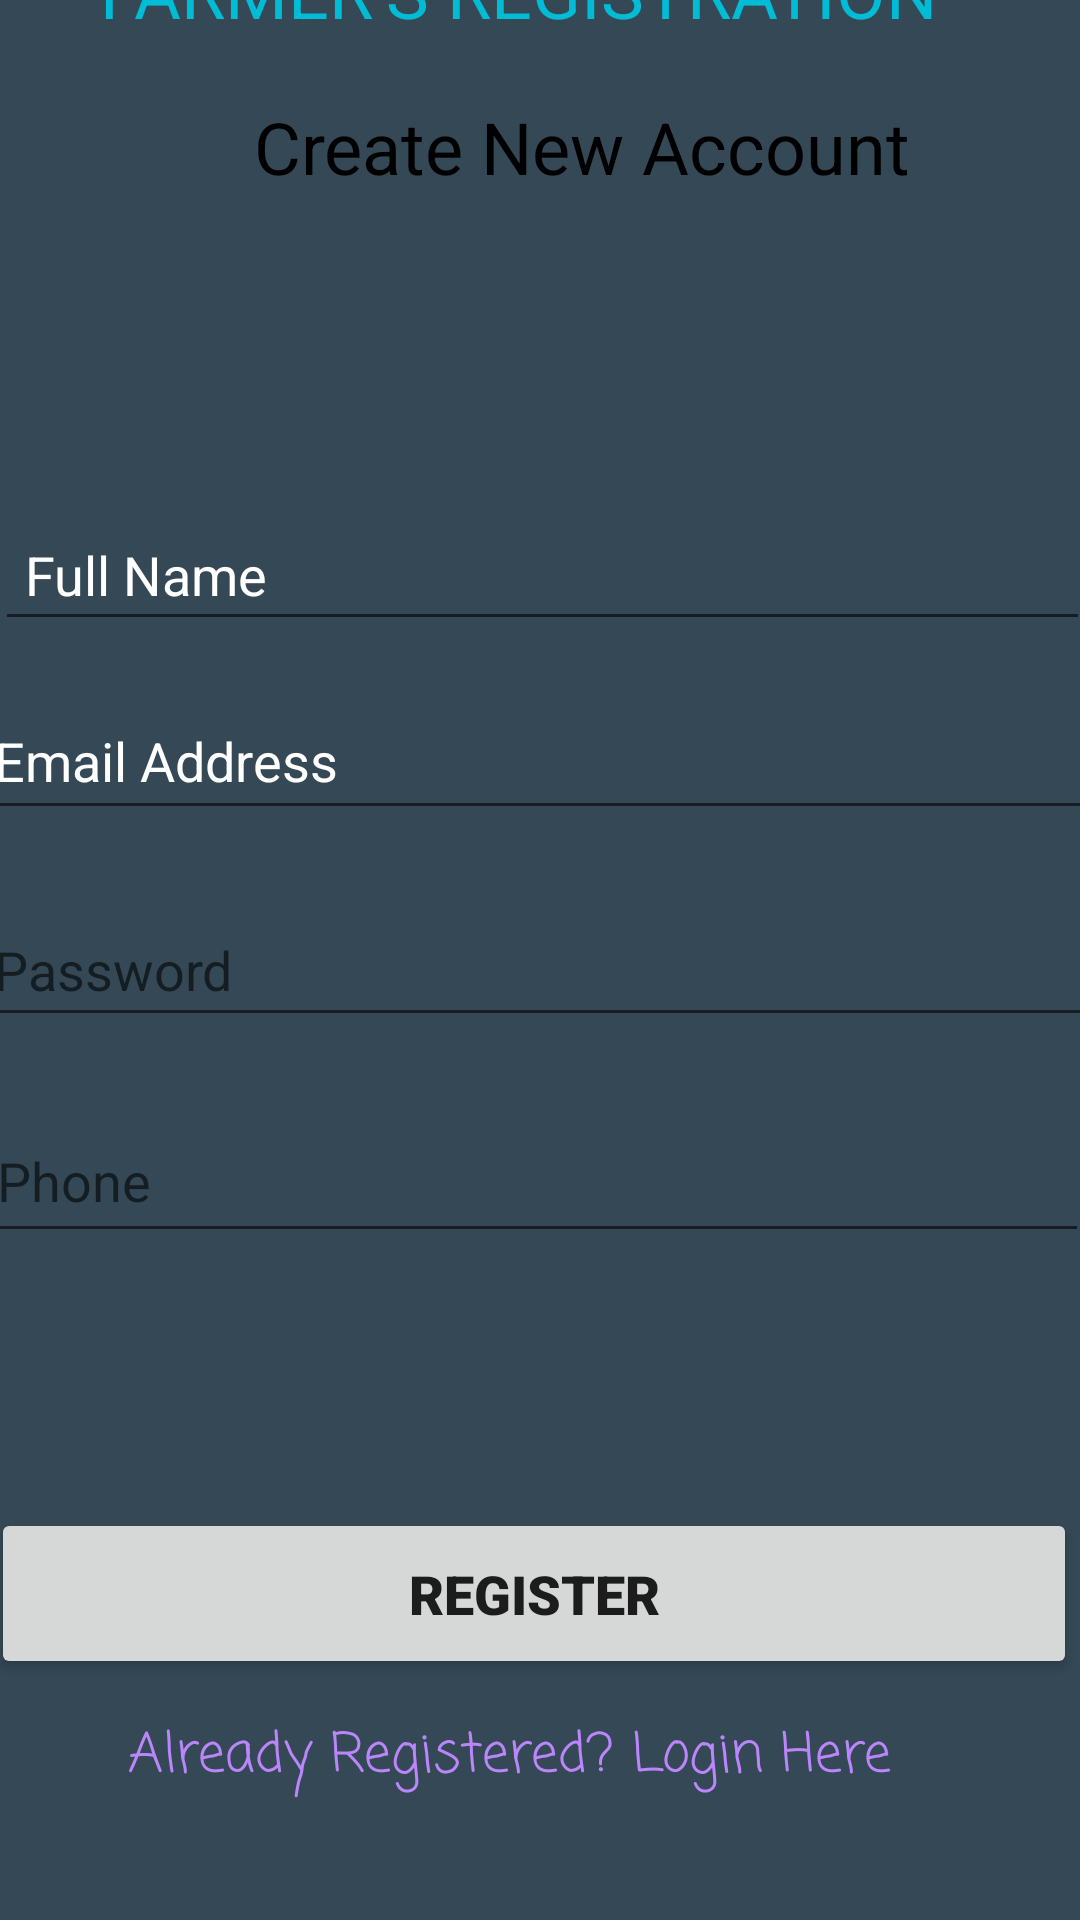

This screen was rendered from an Android layout file. Write that file and the resources it references.
<!-- AndroidManifest.xml: application theme Theme.FarmerAuthenticator -->
<!-- res/layout/activity_register.xml -->
<?xml version="1.0" encoding="utf-8"?>
<androidx.constraintlayout.widget.ConstraintLayout xmlns:android="http://schemas.android.com/apk/res/android"
    xmlns:app="http://schemas.android.com/apk/res-auto"
    xmlns:tools="http://schemas.android.com/tools"
    android:layout_width="match_parent"
    android:layout_height="match_parent"
    android:background="#344955"
    tools:context=".Register">

    <TextView
        android:id="@+id/textView"
        android:layout_width="311dp"
        android:layout_height="38dp"
        android:layout_marginTop="30dp"
        android:layout_marginBottom="7dp"
        android:shadowColor="#9C27B0"
        android:text="FARMER'S REGISTRATION"
        android:textColor="#00BCD4"
        android:textColorHighlight="@color/purple_200"
        android:textSize="24sp"
        android:textStyle="@string/app_name"
        app:layout_constraintBottom_toTopOf="@+id/textView2"
        app:layout_constraintEnd_toEndOf="parent"
        app:layout_constraintHorizontal_bias="0.68"
        app:layout_constraintStart_toStartOf="parent"
        app:layout_constraintTop_toTopOf="parent" />

    <TextView
        android:id="@+id/textView2"
        android:layout_width="227dp"
        android:layout_height="37dp"
        android:layout_marginStart="110dp"
        android:layout_marginTop="7dp"
        android:layout_marginEnd="74dp"
        android:layout_marginBottom="100dp"
        android:text="Create New Account"
        android:textColor="@color/black"
        android:textSize="24sp"
        android:textStyle="@string/appbar_scrolling_view_behavior"
        app:layout_constraintBottom_toTopOf="@+id/Name"
        app:layout_constraintEnd_toEndOf="parent"
        app:layout_constraintStart_toStartOf="parent"
        app:layout_constraintTop_toBottomOf="@+id/textView" />

    <EditText
        android:id="@+id/Name"
        android:layout_width="365dp"
        android:layout_height="43dp"
        android:layout_marginTop="1dp"
        android:layout_marginBottom="5dp"
        android:ems="10"
        android:hint="Full Name"
        android:inputType="textPersonName"
        android:padding="10dp"
        android:text="Full Name"
        android:textColor="@color/white"
        android:textColorHighlight="@color/black"
        app:layout_constraintBottom_toTopOf="@+id/Email"
        app:layout_constraintEnd_toEndOf="parent"
        app:layout_constraintHorizontal_bias="0.41"
        app:layout_constraintStart_toStartOf="parent"
        app:layout_constraintTop_toBottomOf="@+id/textView2" />

    <EditText
        android:id="@+id/Email"
        android:layout_width="375dp"
        android:layout_height="49dp"
        android:layout_marginStart="19dp"
        android:layout_marginTop="9dp"
        android:layout_marginEnd="17dp"
        android:layout_marginBottom="20dp"
        android:ems="10"
        android:hint="Email"
        android:inputType="textEmailAddress"
        android:text="Email Address"
        android:textColor="@color/white"
        android:textColorHighlight="@color/black"
        app:layout_constraintBottom_toTopOf="@+id/Password"
        app:layout_constraintEnd_toEndOf="parent"
        app:layout_constraintStart_toStartOf="parent"
        app:layout_constraintTop_toBottomOf="@+id/Name" />

    <EditText
        android:id="@+id/Password"
        android:layout_width="372dp"
        android:layout_height="48dp"
        android:layout_marginStart="19dp"
        android:layout_marginTop="1dp"
        android:layout_marginEnd="20dp"
        android:layout_marginBottom="20dp"
        android:ems="10"
        android:hint="Password"
        android:inputType="textPassword"
        android:textColor="@color/white"
        android:textColorHighlight="@color/black"
        app:layout_constraintBottom_toTopOf="@+id/Phone"
        app:layout_constraintEnd_toEndOf="parent"
        app:layout_constraintStart_toStartOf="parent"
        app:layout_constraintTop_toBottomOf="@+id/Email" />

    <EditText
        android:id="@+id/Phone"
        android:layout_width="368dp"
        android:layout_height="51dp"
        android:layout_marginStart="20dp"
        android:layout_marginTop="1dp"
        android:layout_marginEnd="23dp"
        android:layout_marginBottom="65dp"
        android:ems="10"
        android:hint="Phone"
        android:inputType="textPhonetic"
        android:textColor="@color/white"
        android:textColorHighlight="@color/black"
        app:layout_constraintBottom_toTopOf="@+id/RegisterBtn"
        app:layout_constraintEnd_toEndOf="parent"
        app:layout_constraintStart_toStartOf="parent"
        app:layout_constraintTop_toBottomOf="@+id/Password" />

    <Button
        android:id="@+id/RegisterBtn"
        android:layout_width="362dp"
        android:layout_height="57dp"
        android:layout_marginStart="22dp"
        android:layout_marginTop="20dp"
        android:layout_marginEnd="27dp"
        android:layout_marginBottom="10dp"
        android:fontFamily="sans-serif-black"
        android:text="Register"
        android:textSize="18sp"
        app:layout_constraintBottom_toTopOf="@+id/CreateText"
        app:layout_constraintEnd_toEndOf="parent"
        app:layout_constraintStart_toStartOf="parent"
        app:layout_constraintTop_toBottomOf="@+id/Phone" />

    <TextView
        android:id="@+id/CreateText"
        android:layout_width="275dp"
        android:layout_height="32dp"
        android:layout_marginStart="68dp"
        android:layout_marginTop="2dp"
        android:layout_marginEnd="68dp"
        android:layout_marginBottom="86dp"
        android:fontFamily="casual"
        android:text="Already Registered? Login Here"
        android:textColor="@color/purple_200"
        android:textColorHighlight="@color/black"
        android:textSize="18sp"
        app:layout_constraintBottom_toBottomOf="parent"
        app:layout_constraintEnd_toEndOf="parent"
        app:layout_constraintStart_toStartOf="parent"
        app:layout_constraintTop_toBottomOf="@+id/RegisterBtn" />

    <ProgressBar
        android:id="@+id/progressBar"
        style="?android:attr/progressBarStyle"
        android:layout_width="wrap_content"
        android:layout_height="wrap_content"
        android:visibility="invisible"
        tools:layout_editor_absoluteX="178dp"
        tools:layout_editor_absoluteY="660dp" />

</androidx.constraintlayout.widget.ConstraintLayout>
<!-- resources referenced by this layout -->
<resources>
  <string name="app_name">FarmerAuthenticator</string>
  <style name="Theme.FarmerAuthenticator" parent="Theme.MaterialComponents.DayNight.DarkActionBar">
          
          <item name="colorPrimary">@color/purple_500</item>
          <item name="colorPrimaryVariant">@color/purple_700</item>
          <item name="colorOnPrimary">@color/white</item>
          
          <item name="colorSecondary">@color/teal_200</item>
          <item name="colorSecondaryVariant">@color/teal_700</item>
          <item name="colorOnSecondary">@color/black</item>
          
          <item name="android:statusBarColor" tools:targetApi="l">?attr/colorPrimaryVariant</item>
          
      </style>
  <!-- not gathered from this repository: default colours our renderer supplied (Android Studio template values) -->
  <color name="purple_200">#FFBB86FC</color>
  <color name="purple_500">#FF6200EE</color>
  <color name="purple_700">#FF3700B3</color>
  <color name="teal_200">#FF03DAC5</color>
  <color name="teal_700">#FF018786</color>
  <color name="black">#FF000000</color>
  <color name="white">#FFFFFFFF</color>
</resources>
